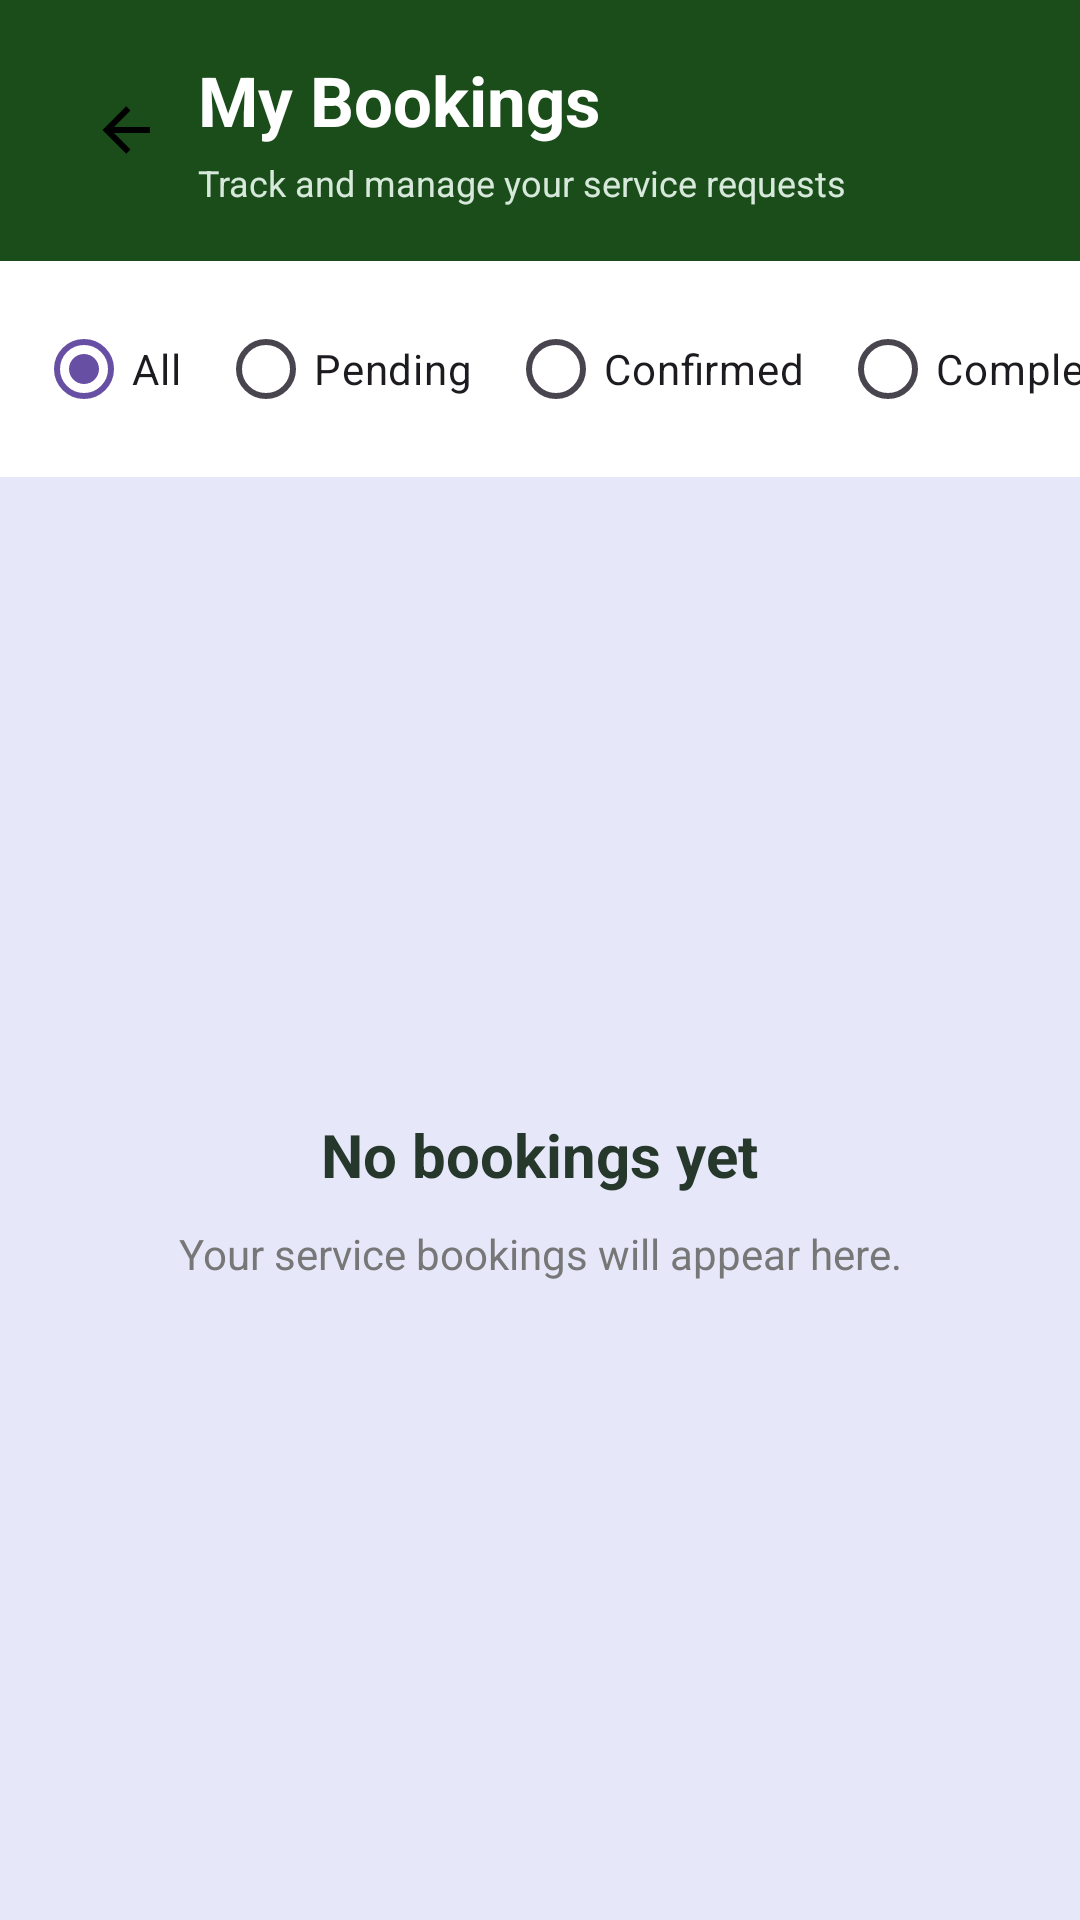

Layout XML and referenced resources for this Android screen:
<!-- AndroidManifest.xml: application theme Theme.GeoConnect -->
<!-- res/layout/activity_my_booking.xml -->
<?xml version="1.0" encoding="utf-8"?>
<androidx.constraintlayout.widget.ConstraintLayout
    xmlns:android="http://schemas.android.com/apk/res/android"
    xmlns:tools="http://schemas.android.com/tools"
    xmlns:app="http://schemas.android.com/apk/res-auto"
    android:id="@+id/main"
    android:layout_width="match_parent"
    android:layout_height="match_parent"
    android:background="@color/glitter"
    tools:context=".MyBookingActivity">

    <LinearLayout
        android:id="@+id/bookingHeader"
        android:layout_width="0dp"
        android:layout_height="wrap_content"
        android:background="@color/forest_green"
        android:gravity="center_vertical"
        android:orientation="horizontal"
        android:padding="18dp"
        app:layout_constraintTop_toTopOf="parent"
        app:layout_constraintStart_toStartOf="parent"
        app:layout_constraintEnd_toEndOf="parent">

        <ImageView
            android:id="@+id/backButton"
            android:layout_width="48dp"
            android:layout_height="48dp"
            android:src="@drawable/ic_arrow_back"
            android:padding="12dp"
            android:contentDescription="Go back"
            android:clickable="true"
            android:focusable="true" />

        <LinearLayout
            android:layout_width="0dp"
            android:layout_height="wrap_content"
            android:layout_weight="1"
            android:orientation="vertical">

            <TextView
                android:layout_width="match_parent"
                android:layout_height="wrap_content"
                android:text="My Bookings"
                android:textColor="#FFFFFF"
                android:textSize="23sp"
                android:textStyle="bold" />

            <TextView
                android:layout_width="match_parent"
                android:layout_height="wrap_content"
                android:layout_marginTop="4dp"
                android:text="Track and manage your service requests"
                android:textColor="#D7E9DA"
                android:textSize="12sp" />
        </LinearLayout>
    </LinearLayout>

    <HorizontalScrollView
        android:id="@+id/filterScroll"
        android:layout_width="0dp"
        android:layout_height="wrap_content"
        android:background="#FFFFFF"
        android:fillViewport="false"
        android:scrollbars="none"
        app:layout_constraintTop_toBottomOf="@id/bookingHeader"
        app:layout_constraintStart_toStartOf="parent"
        app:layout_constraintEnd_toEndOf="parent">

        <RadioGroup
            android:id="@+id/bookingFilters"
            android:layout_width="wrap_content"
            android:layout_height="wrap_content"
            android:orientation="horizontal"
            android:padding="12dp">

            <RadioButton
                android:id="@+id/filterAll"
                android:layout_width="wrap_content"
                android:layout_height="wrap_content"
                android:text="All"
                android:checked="true"
                android:buttonTint="@color/forest_green" />

            <RadioButton
                android:id="@+id/filterPending"
                android:layout_width="wrap_content"
                android:layout_height="wrap_content"
                android:layout_marginStart="12dp"
                android:text="Pending"
                android:buttonTint="@color/forest_green" />

            <RadioButton
                android:id="@+id/filterConfirmed"
                android:layout_width="wrap_content"
                android:layout_height="wrap_content"
                android:layout_marginStart="12dp"
                android:text="Confirmed"
                android:buttonTint="@color/forest_green" />

            <RadioButton
                android:id="@+id/filterCompleted"
                android:layout_width="wrap_content"
                android:layout_height="wrap_content"
                android:layout_marginStart="12dp"
                android:text="Completed"
                android:buttonTint="@color/forest_green" />

            <RadioButton
                android:id="@+id/filterRejected"
                android:layout_width="wrap_content"
                android:layout_height="wrap_content"
                android:layout_marginStart="12dp"
                android:text="Rejected"
                android:buttonTint="@color/forest_green" />
        </RadioGroup>
    </HorizontalScrollView>

    <FrameLayout
        android:layout_width="0dp"
        android:layout_height="0dp"
        app:layout_constraintTop_toBottomOf="@id/filterScroll"
        app:layout_constraintBottom_toBottomOf="parent"
        app:layout_constraintStart_toStartOf="parent"
        app:layout_constraintEnd_toEndOf="parent">

        <ScrollView
            android:layout_width="match_parent"
            android:layout_height="match_parent"
            android:fillViewport="true">

            <LinearLayout
                android:id="@+id/bookingsContainer"
                android:layout_width="match_parent"
                android:layout_height="wrap_content"
                android:orientation="vertical"
                android:padding="20dp" />
        </ScrollView>

        <LinearLayout
            android:id="@+id/emptyState"
            android:layout_width="match_parent"
            android:layout_height="match_parent"
            android:gravity="center"
            android:orientation="vertical"
            android:padding="28dp">

            <TextView
                android:layout_width="wrap_content"
                android:layout_height="wrap_content"
                android:text="No bookings yet"
                android:textColor="#26372B"
                android:textSize="20sp"
                android:textStyle="bold" />

            <TextView
                android:id="@+id/emptyMessage"
                android:layout_width="match_parent"
                android:layout_height="wrap_content"
                android:layout_marginTop="10dp"
                android:gravity="center"
                android:text="Your service bookings will appear here."
                android:textColor="#777777"
                android:textSize="14sp" />

        </LinearLayout>
    </FrameLayout>


  </androidx.constraintlayout.widget.ConstraintLayout>
<!-- resources referenced by this layout -->
<resources>
  <color name="forest_green">#1A4D1A</color>
  <color name="glitter">#E6E8FA</color>
  <!-- drawable ic_arrow_back (drawable) -->
  <vector xmlns:android="http://schemas.android.com/apk/res/android" android:height="24dp" android:width="24dp" android:viewportWidth="24" android:viewportHeight="24">
      <path android:fillColor="#000000" android:pathData="M20,11V13H8L13.5,18.5L12.08,19.92L4.16,12L12.08,4.08L13.5,5.5L8,11H20Z"/>
  </vector>
  <style name="Theme.GeoConnect" parent="Base.Theme.GeoConnect" />
  <style name="Base.Theme.GeoConnect" parent="Theme.Material3.DayNight.NoActionBar">
          
          
      </style>
</resources>
